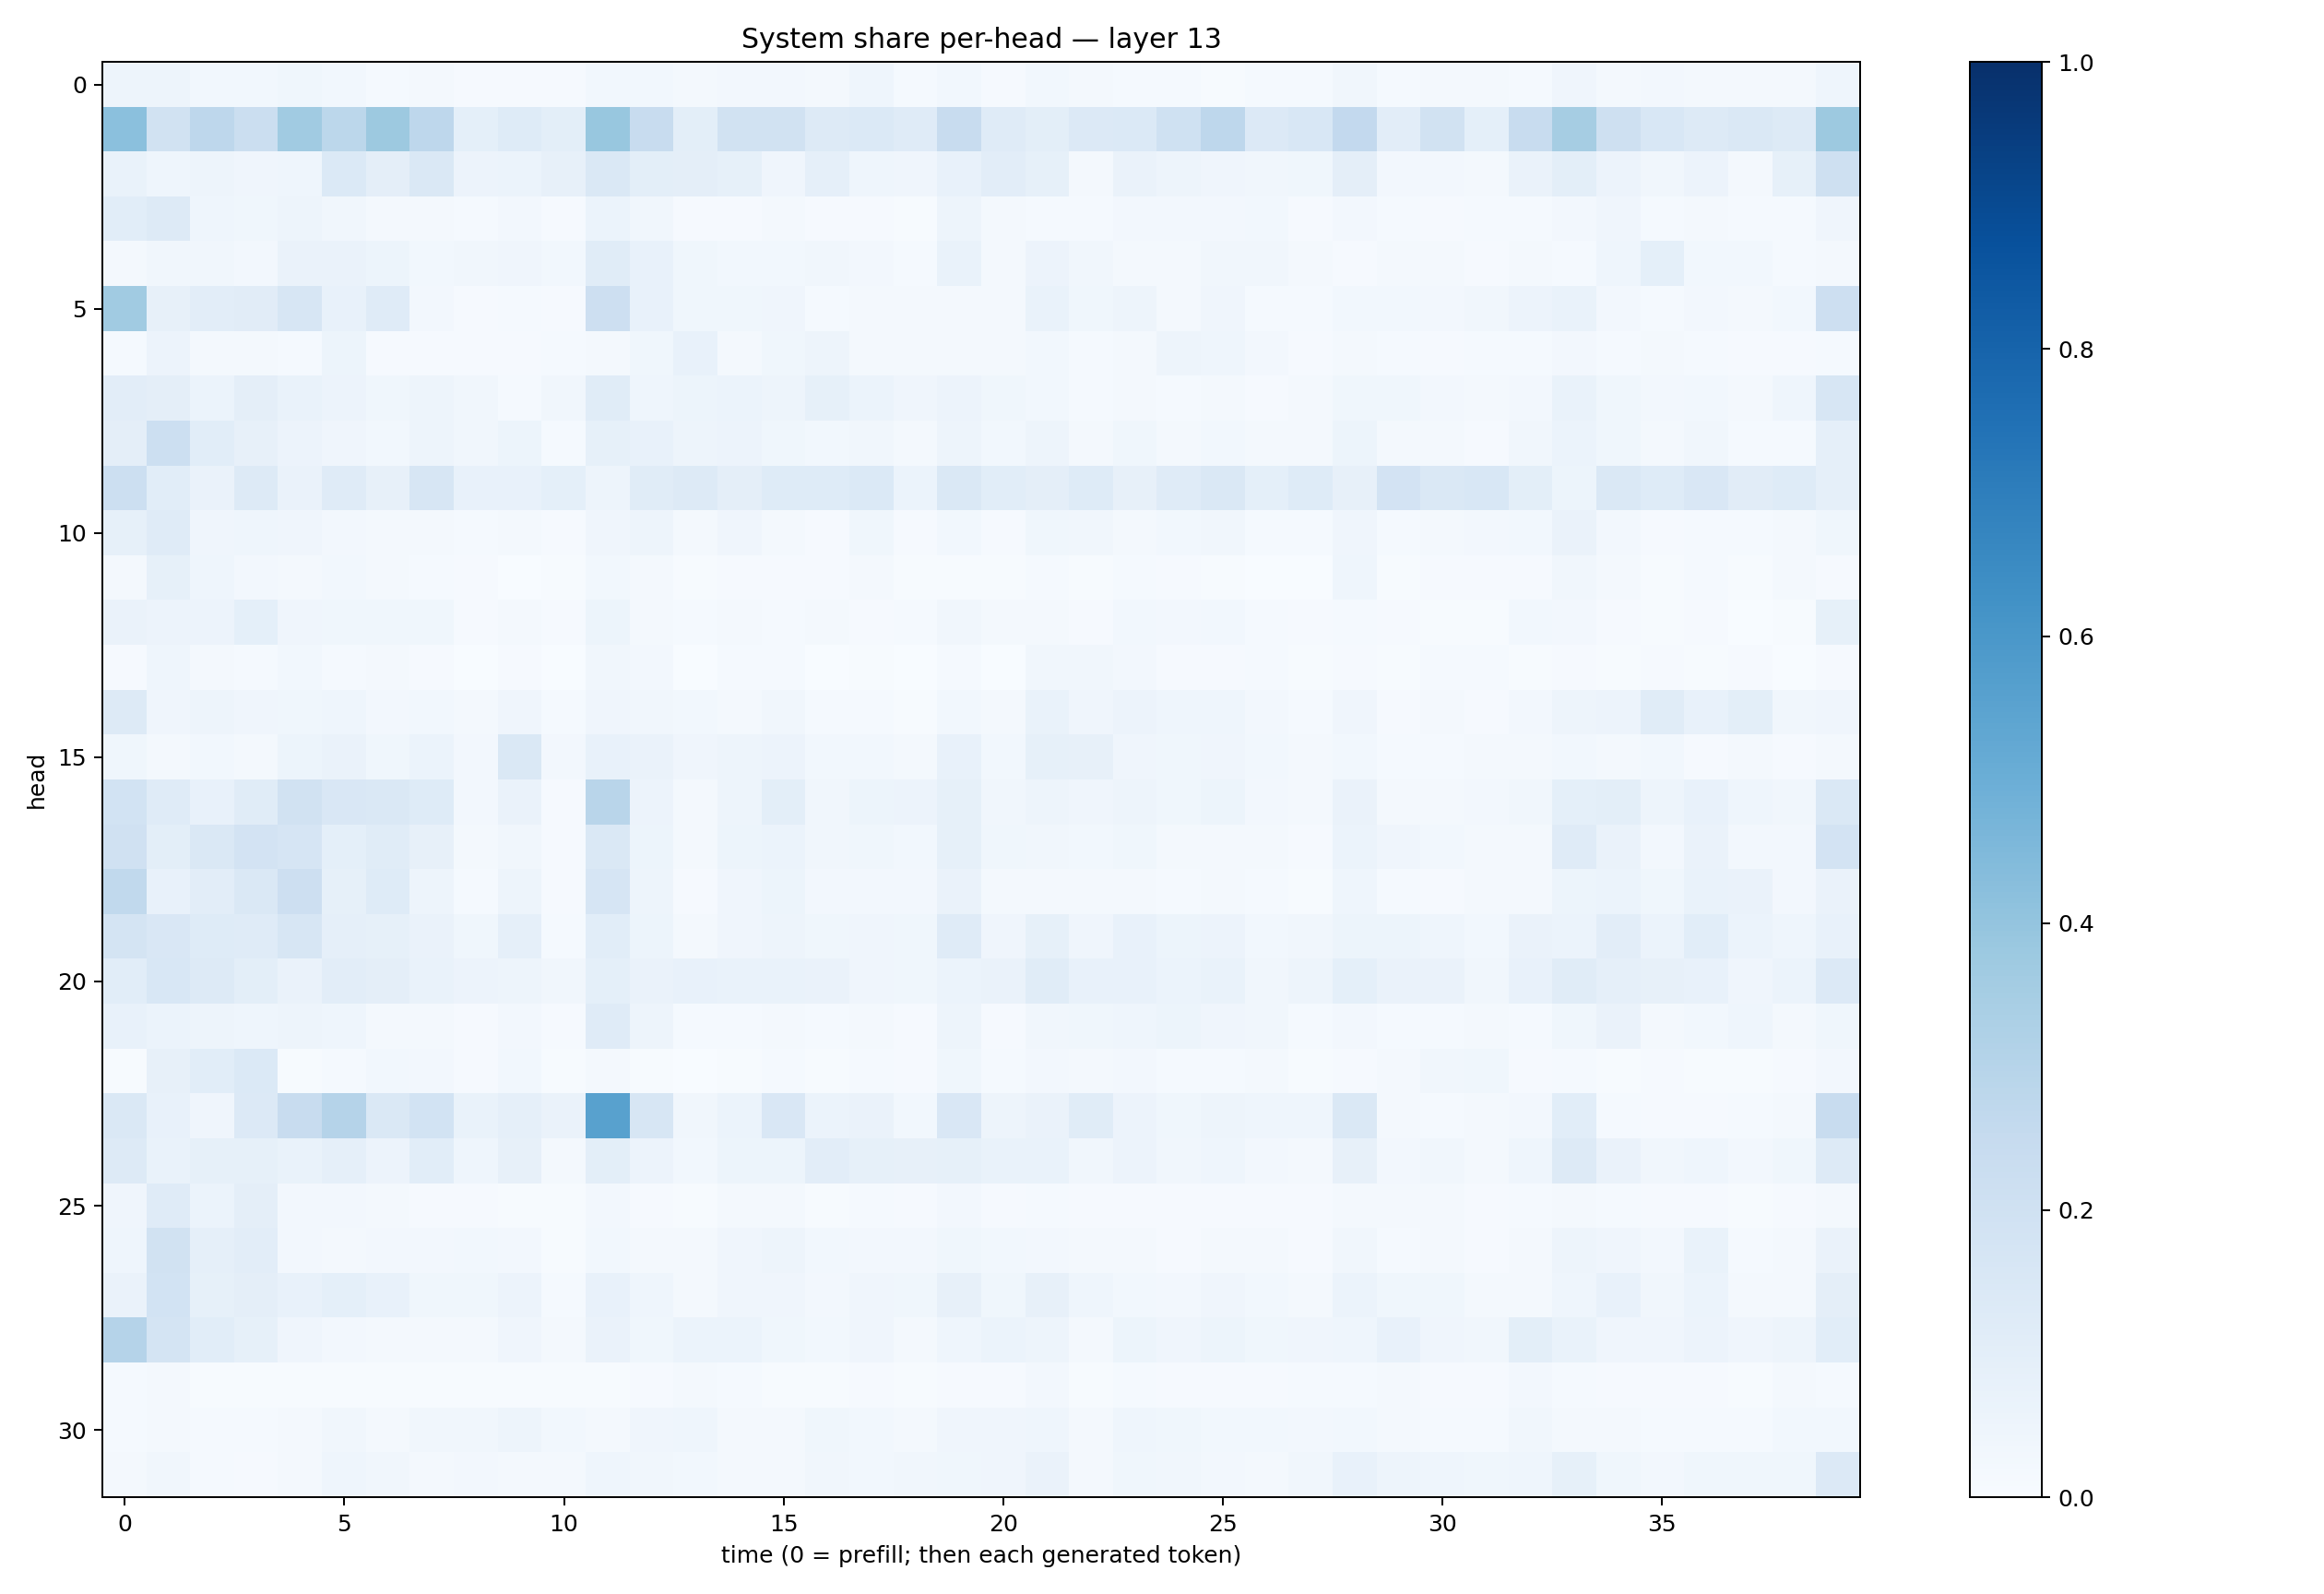

Data behind this chart, as committed beside it:
0.04830186, 0.04831262, 0.027921775, 0.03022133, 0.035808735, 0.029320396, 0.0151649695, 0.020037806, 0.008133036, 0.010868608, 0.008061027, 0.02877191, 0.027973806, 0.019125454, 0.026612103, 0.02448036, 0.022269476, 0.045344964, 0.014523605, 0.027354022, 0.010948831, 0.031022, 0.020896034, 0.013835421
0.4218, 0.1948, 0.2739, 0.2255, 0.3648, 0.2796, 0.3751, 0.2768, 0.09095, 0.1217, 0.1001, 0.3891, 0.2359, 0.09834, 0.1944, 0.1896, 0.127, 0.1392, 0.1202, 0.2388, 0.1195, 0.1004, 0.1344, 0.1384
0.06652, 0.04561, 0.04776, 0.04081, 0.04616, 0.1367, 0.0954, 0.1483, 0.05701, 0.05995, 0.07891, 0.1473, 0.09804, 0.09713, 0.0841, 0.04105, 0.08975, 0.04451, 0.04166, 0.07694, 0.1052, 0.08285, 0.02029, 0.06597
0.1083, 0.1264, 0.04576, 0.03795, 0.0485, 0.03297, 0.01846, 0.01856, 0.01243, 0.02592, 0.00849, 0.05895, 0.034, 0.01142, 0.01103, 0.0185, 0.009332, 0.01123, 0.006946, 0.047, 0.02143, 0.01469, 0.01419, 0.02483
0.01605, 0.0319, 0.03469, 0.02467, 0.06371, 0.06475, 0.05271, 0.02841, 0.03293, 0.04174, 0.0289, 0.1165, 0.07177, 0.0368, 0.02871, 0.03009, 0.03471, 0.02412, 0.014, 0.06718, 0.01585, 0.05831, 0.0338, 0.02117
0.3664, 0.08188, 0.1034, 0.1099, 0.1576, 0.07458, 0.1207, 0.0247, 0.01096, 0.01531, 0.008148, 0.213, 0.07065, 0.03655, 0.03809, 0.03911, 0.01348, 0.02017, 0.01868, 0.01912, 0.02113, 0.06893, 0.03566, 0.04747
0.01515, 0.05676, 0.02182, 0.01634, 0.01243, 0.05107, 0.01084, 0.01104, 0.008552, 0.01038, 0.01205, 0.02261, 0.03637, 0.0732, 0.02189, 0.03767, 0.04767, 0.02084, 0.01611, 0.02016, 0.01828, 0.03094, 0.01432, 0.0207
0.105, 0.09606, 0.06108, 0.09436, 0.06839, 0.05653, 0.03843, 0.0504, 0.03345, 0.01444, 0.03275, 0.1158, 0.04561, 0.05092, 0.06085, 0.05037, 0.08361, 0.06022, 0.03915, 0.0566, 0.03819, 0.03089, 0.01436, 0.02201
0.09448, 0.2172, 0.1076, 0.07945, 0.0585, 0.04019, 0.03079, 0.05066, 0.03368, 0.05317, 0.01267, 0.08461, 0.07084, 0.04802, 0.05663, 0.03762, 0.02971, 0.03184, 0.01835, 0.04692, 0.03075, 0.04774, 0.01991, 0.03597
0.2154, 0.1092, 0.06568, 0.1321, 0.06583, 0.1193, 0.07891, 0.1577, 0.07702, 0.07694, 0.08991, 0.05058, 0.1164, 0.1263, 0.09682, 0.1221, 0.1217, 0.1382, 0.06191, 0.1409, 0.1056, 0.09622, 0.1236, 0.0819
0.08482, 0.1179, 0.04269, 0.04337, 0.03968, 0.02505, 0.02108, 0.01866, 0.01245, 0.01684, 0.008744, 0.04034, 0.05015, 0.01853, 0.04184, 0.02177, 0.01047, 0.0361, 0.0099, 0.02836, 0.01051, 0.03616, 0.03329, 0.02336
0.02116, 0.0828, 0.04644, 0.02557, 0.02255, 0.02963, 0.01628, 0.0141, 0.008721, 0.003532, 0.005331, 0.03106, 0.02005, 0.004981, 0.01113, 0.008465, 0.009496, 0.01772, 0.006663, 0.007118, 0.006343, 0.01295, 0.006601, 0.01222
0.06489, 0.05827, 0.05491, 0.09103, 0.0402, 0.03667, 0.03683, 0.03682, 0.009487, 0.01706, 0.009737, 0.05293, 0.02101, 0.01411, 0.01854, 0.01256, 0.0158, 0.008654, 0.01455, 0.03288, 0.02089, 0.02176, 0.01005, 0.02927
0.01004, 0.04585, 0.0232, 0.01529, 0.02853, 0.01393, 0.02311, 0.01154, 0.003259, 0.009389, 0.001852, 0.03273, 0.02696, 0.003558, 0.01327, 0.01542, 0.002814, 0.007584, 0.003165, 0.01352, 0.003597, 0.03471, 0.03457, 0.02426
0.1269, 0.04266, 0.04821, 0.04002, 0.03745, 0.04577, 0.02649, 0.02974, 0.01827, 0.0398, 0.0128, 0.04038, 0.03223, 0.02737, 0.02197, 0.03244, 0.01536, 0.01435, 0.00689, 0.0295, 0.01703, 0.06793, 0.04223, 0.05573
0.03857, 0.01878, 0.02896, 0.01597, 0.05248, 0.06406, 0.03835, 0.0603, 0.02647, 0.143, 0.02667, 0.07504, 0.06317, 0.04202, 0.04762, 0.0563, 0.03069, 0.02926, 0.02177, 0.07333, 0.02755, 0.08535, 0.08091, 0.04037
0.1861, 0.1195, 0.07292, 0.1149, 0.1897, 0.1492, 0.1445, 0.1222, 0.02487, 0.06567, 0.01141, 0.2912, 0.05699, 0.0168, 0.05014, 0.1012, 0.03226, 0.05324, 0.05717, 0.08407, 0.032, 0.04707, 0.04111, 0.04851
0.1978, 0.09937, 0.1469, 0.1811, 0.1667, 0.09095, 0.114, 0.07979, 0.01734, 0.03381, 0.009296, 0.1451, 0.05451, 0.01721, 0.05462, 0.06209, 0.03511, 0.03596, 0.02849, 0.08277, 0.03618, 0.03202, 0.02893, 0.03756
0.2624, 0.07065, 0.1024, 0.1408, 0.213, 0.08363, 0.1214, 0.04794, 0.01172, 0.04969, 0.009746, 0.1649, 0.04962, 0.01072, 0.04066, 0.05436, 0.02396, 0.02412, 0.02415, 0.06565, 0.01687, 0.01937, 0.0232, 0.01916
0.1774, 0.1497, 0.1229, 0.1203, 0.1606, 0.08879, 0.083, 0.06481, 0.03773, 0.08944, 0.01267, 0.1065, 0.05218, 0.02177, 0.04224, 0.04882, 0.03818, 0.04235, 0.03591, 0.1208, 0.0396, 0.0855, 0.03979, 0.07297
0.1055, 0.1529, 0.1276, 0.1008, 0.06521, 0.103, 0.09528, 0.06962, 0.05696, 0.04918, 0.03179, 0.09231, 0.0631, 0.07475, 0.06802, 0.06965, 0.06306, 0.04201, 0.03658, 0.06045, 0.06375, 0.1133, 0.07339, 0.07535
0.07745, 0.05879, 0.04729, 0.04384, 0.04797, 0.04581, 0.01844, 0.02177, 0.008817, 0.02537, 0.01117, 0.1195, 0.04781, 0.01272, 0.01476, 0.01859, 0.01248, 0.02038, 0.008306, 0.04734, 0.008571, 0.03175, 0.03771, 0.0444
0.004728, 0.07861, 0.1085, 0.1405, 0.005386, 0.01543, 0.0302, 0.02356, 0.01029, 0.0277, 0.00563, 0.01708, 0.00471, 0.003229, 0.007597, 0.0131, 0.006806, 0.01335, 0.008752, 0.03581, 0.01409, 0.02487, 0.01955, 0.02376
0.1445, 0.07241, 0.0391, 0.1344, 0.2403, 0.3036, 0.1413, 0.1859, 0.06784, 0.08726, 0.06344, 0.5551, 0.1633, 0.03491, 0.06011, 0.1509, 0.0608, 0.0631, 0.02766, 0.1505, 0.05053, 0.06252, 0.1142, 0.05577
0.1292, 0.07024, 0.08505, 0.08205, 0.06828, 0.08673, 0.0557, 0.1074, 0.04456, 0.07911, 0.0205, 0.1006, 0.05748, 0.02836, 0.05162, 0.05333, 0.1021, 0.08328, 0.07822, 0.08593, 0.06646, 0.06764, 0.03256, 0.058
0.04192, 0.1195, 0.05865, 0.09672, 0.02709, 0.02438, 0.0233, 0.008894, 0.00894, 0.005017, 0.004185, 0.0244, 0.009822, 0.007046, 0.01739, 0.02275, 0.006825, 0.01508, 0.008305, 0.02445, 0.00916, 0.01291, 0.009477, 0.01087
0.04392, 0.1929, 0.08862, 0.103, 0.02449, 0.01777, 0.02613, 0.0272, 0.02924, 0.0263, 0.005824, 0.02823, 0.02033, 0.02197, 0.04024, 0.04867, 0.0276, 0.02692, 0.02378, 0.03735, 0.02771, 0.02575, 0.02112, 0.02202
0.0637, 0.1871, 0.08471, 0.09719, 0.07059, 0.09269, 0.07725, 0.03882, 0.03742, 0.0585, 0.01265, 0.0717, 0.04333, 0.01625, 0.04224, 0.04073, 0.02502, 0.03981, 0.03659, 0.08022, 0.03623, 0.07935, 0.04671, 0.03054
0.3035, 0.1792, 0.1073, 0.08585, 0.04012, 0.02398, 0.02253, 0.0158, 0.02124, 0.04157, 0.02202, 0.06615, 0.03707, 0.06089, 0.0594, 0.03752, 0.03037, 0.0411, 0.01935, 0.04558, 0.06147, 0.04886, 0.02023, 0.05338
0.01282, 0.02258, 0.005192, 0.00623, 0.00435, 0.005702, 0.004537, 0.005191, 0.006591, 0.004326, 0.007181, 0.005277, 0.01074, 0.01631, 0.01514, 0.007731, 0.00759, 0.00878, 0.004646, 0.008567, 0.01085, 0.02344, 0.007583, 0.0132
0.01179, 0.02061, 0.01355, 0.01398, 0.01811, 0.03436, 0.01913, 0.03496, 0.03514, 0.04787, 0.02774, 0.0214, 0.04109, 0.04478, 0.02342, 0.02327, 0.0357, 0.02871, 0.02006, 0.03919, 0.04058, 0.04638, 0.02333, 0.0448
0.01744, 0.03226, 0.01242, 0.008926, 0.02236, 0.04394, 0.03472, 0.01672, 0.02442, 0.02219, 0.02161, 0.04348, 0.03506, 0.02932, 0.02273, 0.02007, 0.03171, 0.02778, 0.03313, 0.03832, 0.03951, 0.06492, 0.02328, 0.03723
